4-way image classification set "dataset" from GitHub (Jaimin09/CNN---Image-Classification); label vocabulary: cat, cats, dog, dogs.

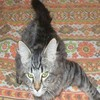
Label: cats

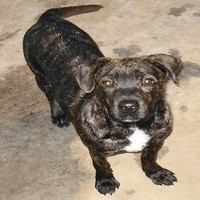
Label: dog

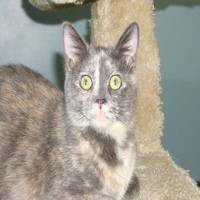
Label: cat

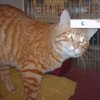
Label: cats

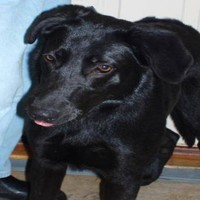
Label: dog
